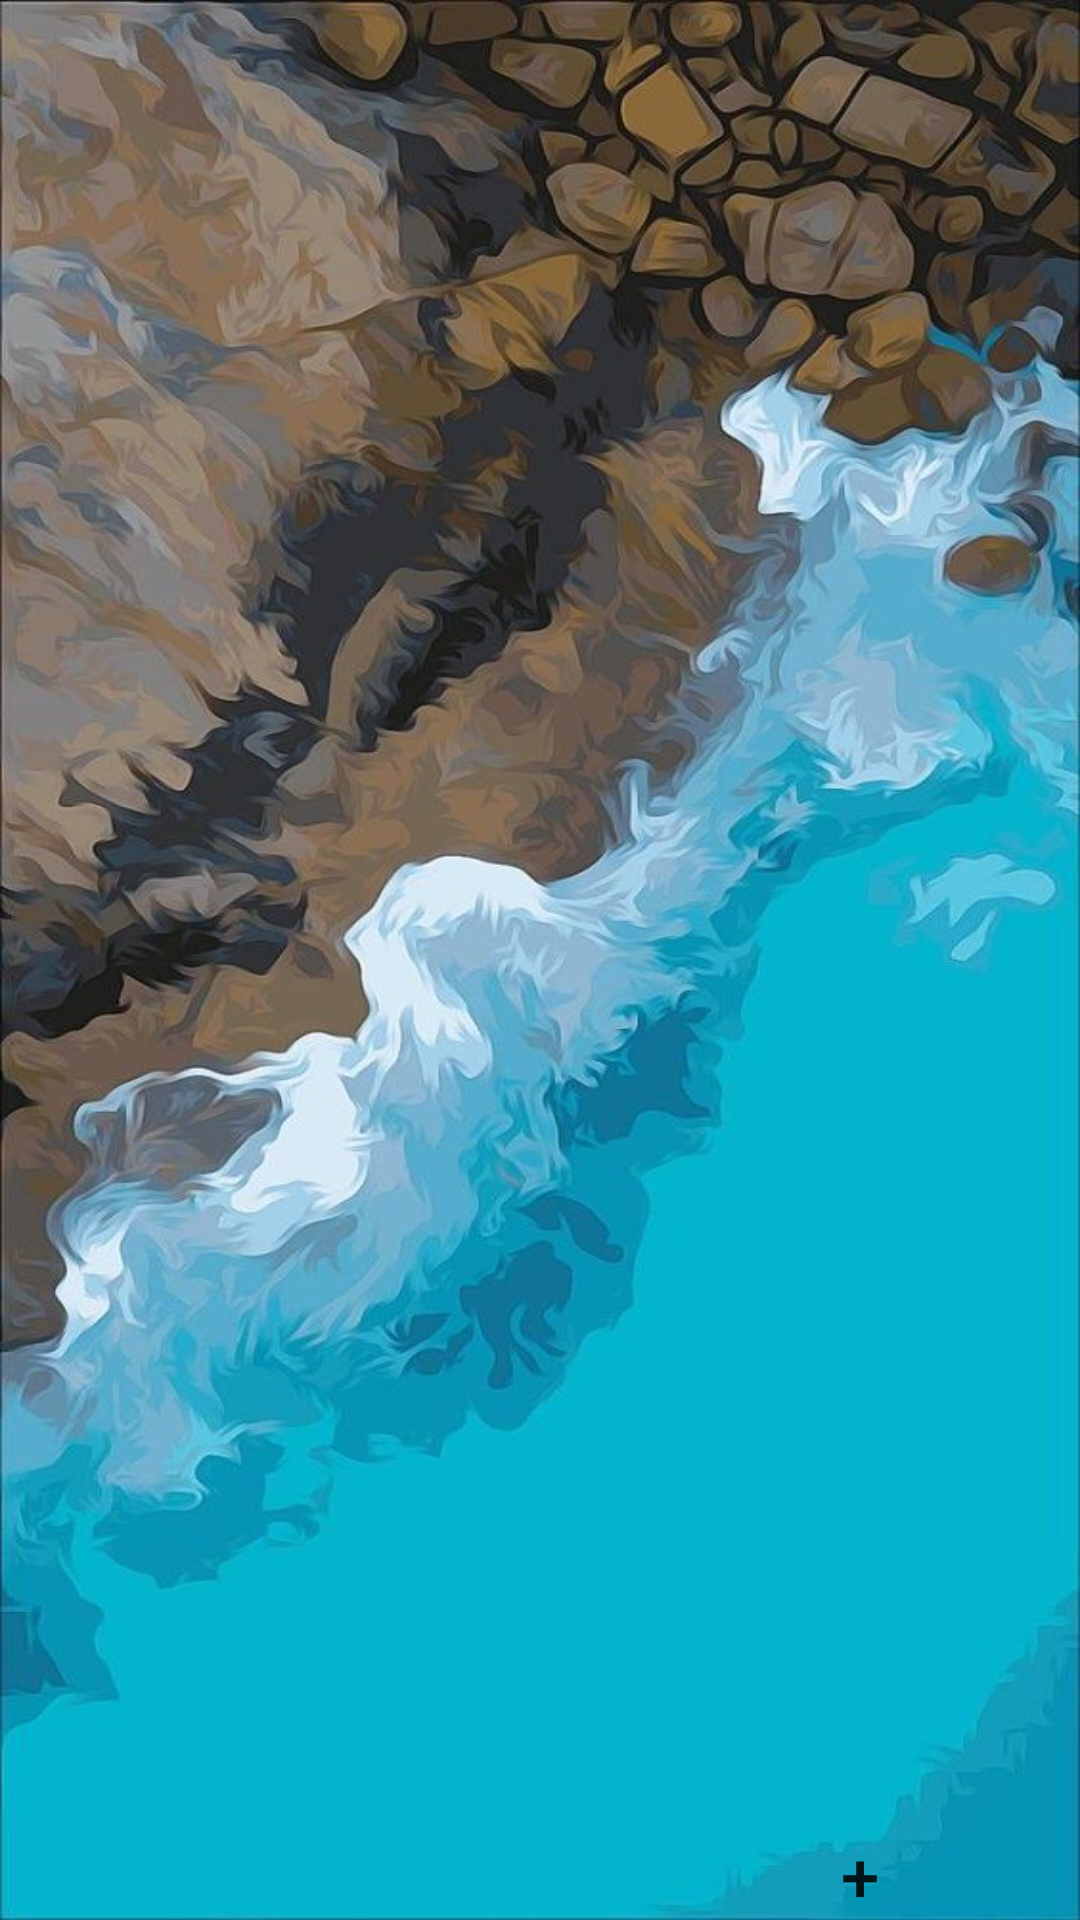

This screen was rendered from an Android layout file. Write that file and the resources it references.
<!-- AndroidManifest.xml: application theme Theme.Inlove_demo -->
<!-- res/layout/activity_main.xml -->
<?xml version="1.0" encoding="utf-8"?>
<LinearLayout xmlns:android="http://schemas.android.com/apk/res/android"
    xmlns:app="http://schemas.android.com/apk/res-auto"
    xmlns:tools="http://schemas.android.com/tools"
    android:layout_width="match_parent"
    android:layout_height="match_parent"
    android:orientation="horizontal"
    android:background="@drawable/anh22"
    >

    <androidx.recyclerview.widget.RecyclerView
        android:id="@+id/rcv_user2"
        android:layout_width="match_parent"
        android:layout_height="565dp"
        android:layout_marginLeft="10dp"
        android:layout_marginTop="10dp"
        android:layout_marginRight="10dp">

    </androidx.recyclerview.widget.RecyclerView>

    <Button
        android:id="@+id/btn_change"
        android:layout_width="53dp"
        android:layout_height="50dp"
        android:layout_marginLeft="-100dp"
        android:layout_marginTop="600dp"
        android:background="@drawable/botron_button"
        android:text="+"
        android:textSize="23sp"
        app:backgroundTint="#FFF9A825" />


</LinearLayout>
<!-- resources referenced by this layout -->
<resources>
  <!-- drawable anh22: jpg bitmap (drawable, 84852 bytes) -->
  <style name="Theme.Inlove_demo" parent="Theme.MaterialComponents.DayNight.DarkActionBar">
          
          <item name="colorPrimary">@color/purple_500</item>
          <item name="colorPrimaryVariant">@color/purple_700</item>
          <item name="colorOnPrimary">@color/white</item>
          
          <item name="colorSecondary">@color/teal_200</item>
          <item name="colorSecondaryVariant">@color/teal_700</item>
          <item name="colorOnSecondary">@color/black</item>
          
          <item name="android:statusBarColor" tools:targetApi="l">?attr/colorPrimaryVariant</item>
          
      </style>
  <color name="purple_500">#FF6200EE</color>
  <color name="purple_700">#FF3700B3</color>
  <color name="white">#FFFFFFFF</color>
  <color name="teal_200">#FF03DAC5</color>
  <color name="teal_700">#FF018786</color>
  <color name="black">#FF000000</color>
</resources>
